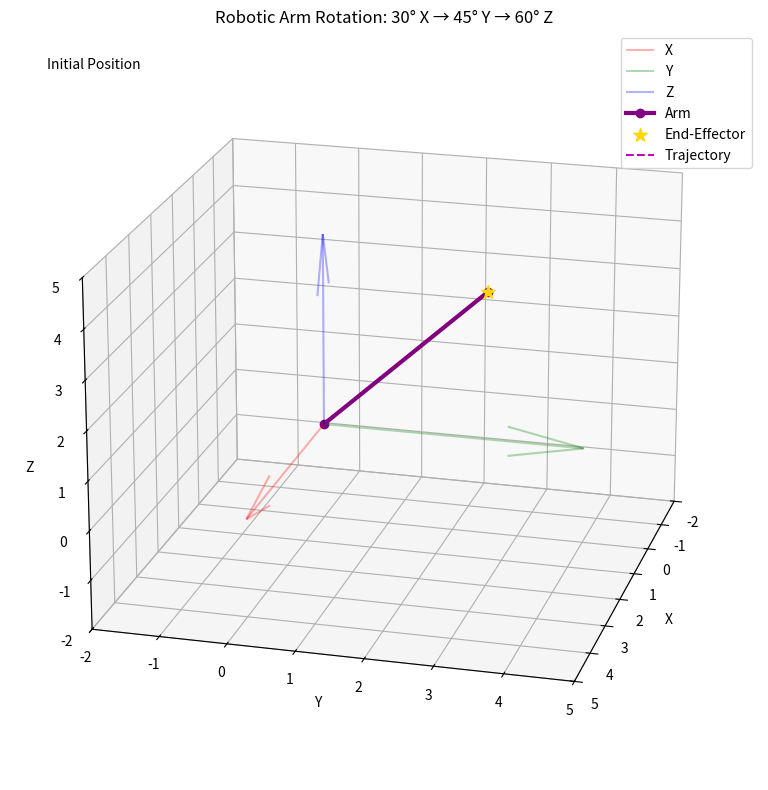

Reproduce this figure in Python.
import numpy as np
import matplotlib.pyplot as plt
from matplotlib.animation import FuncAnimation
from mpl_toolkits.mplot3d import Axes3D
import matplotlib.animation as animation

# Define rotation matrix functions (angles in degrees)
def rotation_matrix_x(theta):
    theta_rad = np.radians(theta)
    return np.array([
        [1, 0, 0],
        [0, np.cos(theta_rad), -np.sin(theta_rad)],
        [0, np.sin(theta_rad), np.cos(theta_rad)]
    ])

def rotation_matrix_y(theta):
    theta_rad = np.radians(theta)
    return np.array([
        [np.cos(theta_rad), 0, np.sin(theta_rad)],
        [0, 1, 0],
        [-np.sin(theta_rad), 0, np.cos(theta_rad)]
    ])

def rotation_matrix_z(theta):
    theta_rad = np.radians(theta)
    return np.array([
        [np.cos(theta_rad), -np.sin(theta_rad), 0],
        [np.sin(theta_rad), np.cos(theta_rad), 0],
        [0, 0, 1]
    ])

# Initial position
initial_position = np.array([2, 3, 4])
rot_x = 30
rot_y = 45
rot_z = 60

# Compute individual rotation matrices
R_x = rotation_matrix_x(rot_x)
R_y = rotation_matrix_y(rot_y)
R_z = rotation_matrix_z(rot_z)

# Composite rotation (applied in order: X -> Y -> Z)
R_composite = R_z @ R_y @ R_x

# Final position
final_position = R_composite @ initial_position

print("Rotation matrix about X (30°):\n", R_x)
print("\nRotation matrix about Y (45°):\n", R_y)
print("\nRotation matrix about Z (60°):\n", R_z)
print("\nComposite rotation matrix (Z*Y*X):\n", R_composite)
print("\nInitial position:", initial_position)
print("Final position:", final_position)

# Animation setup
fig = plt.figure(figsize=(10, 8))
ax = fig.add_subplot(111, projection='3d')
ax.set_title('Robotic Arm Rotation: 30° X → 45° Y → 60° Z')
ax.set_xlabel('X')
ax.set_ylabel('Y')
ax.set_zlabel('Z')
ax.set_xlim([-2, 5])
ax.set_ylim([-2, 5])
ax.set_zlim([-2, 5])
ax.grid(True)

# Coordinate system and labels
ax.quiver(0, 0, 0, 4, 0, 0, color='r', alpha=0.3, label='X')
ax.quiver(0, 0, 0, 0, 4, 0, color='g', alpha=0.3, label='Y')
ax.quiver(0, 0, 0, 0, 0, 4, color='b', alpha=0.3, label='Z')

# Arm representation (line from origin to end-effector)
arm_line, = ax.plot([0, initial_position[0]], [0, initial_position[1]], [0, initial_position[2]], 
                   'o-', color='purple', linewidth=3, markersize=6, label='Arm')
end_effector = ax.scatter([], [], [], s=100, c='gold', marker='*', label='End-Effector')

# Trajectory tracking
trajectory_line, = ax.plot([], [], [], 'm--', linewidth=1.5, label='Trajectory')
trajectory_x, trajectory_y, trajectory_z = [], [], []

# Rotation progress text
progress_text = ax.text2D(0.05, 0.95, '', transform=ax.transAxes)

def init_animation():
    arm_line.set_data([0, initial_position[0]], [0, initial_position[1]])
    arm_line.set_3d_properties([0, initial_position[2]])
    end_effector._offsets3d = ([initial_position[0]], [initial_position[1]], [initial_position[2]])
    trajectory_line.set_data([], [])
    trajectory_line.set_3d_properties([])
    trajectory_x.append(initial_position[0])
    trajectory_y.append(initial_position[1])
    trajectory_z.append(initial_position[2])
    progress_text.set_text('Initial Position')
    return arm_line, end_effector, trajectory_line, progress_text

def update_animation(frame):
    # Interpolate rotation angles (0 to 100%)
    t = frame / 100
    current_rot_x = t * rot_x if t <= 1/3 else rot_x
    current_rot_y = max(0, min(rot_y, (t - 1/3) * 3 * rot_y)) if t > 1/3 else 0
    current_rot_z = max(0, min(rot_z, (t - 2/3) * 3 * rot_z)) if t > 2/3 else 0
    
    # Compute current rotation matrix
    R_current = rotation_matrix_z(current_rot_z) @ rotation_matrix_y(current_rot_y) @ rotation_matrix_x(current_rot_x)
    current_position = R_current @ initial_position
    
    # Update arm line
    arm_line.set_data([0, current_position[0]], [0, current_position[1]])
    arm_line.set_3d_properties([0, current_position[2]])
    
    # Update end effector position
    end_effector._offsets3d = ([current_position[0]], [current_position[1]], [current_position[2]])
    
    # Update trajectory
    trajectory_x.append(current_position[0])
    trajectory_y.append(current_position[1])
    trajectory_z.append(current_position[2])
    trajectory_line.set_data(trajectory_x, trajectory_y)
    trajectory_line.set_3d_properties(trajectory_z)
    
    # Update status text
    if t <= 1/3:
        progress_text.set_text(f'Rotating X: {current_rot_x:.1f}°')
    elif t <= 2/3:
        progress_text.set_text(f'Rotating Y: {current_rot_y:.1f}°')
    else:
        progress_text.set_text(f'Rotating Z: {current_rot_z:.1f}°')
    
    return arm_line, end_effector, trajectory_line, progress_text

# Create animation
ani = FuncAnimation(fig, update_animation, frames=100, init_func=init_animation,
                    interval=50, blit=True, repeat_delay=2000)

# Add legend and adjust view
ax.legend(loc='upper right')
ax.view_init(elev=20, azim=15)

plt.tight_layout()
plt.show()